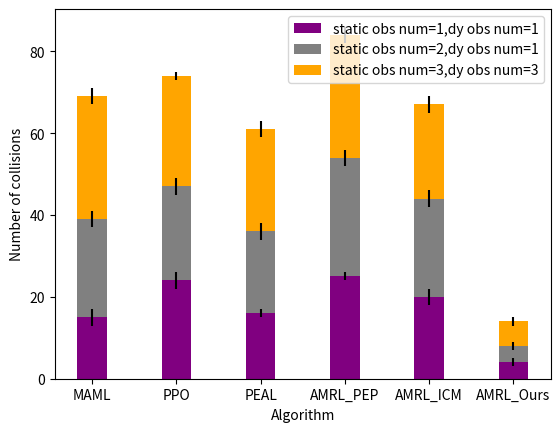

The script that saved this image:
import matplotlib.pyplot as plt


labels = ['MAML', 'PPO', 'PEAL', 'AMRL_PEP', 'AMRL_ICM', 'AMRL_Ours']
dy_aboid_number1 = [15, 24, 16, 25, 20,4]
dy_aboid_number2 = [24, 23, 20, 29, 24,4]
dy_aboid_number3 = [30, 27, 25, 30, 23,6]
# map4 = [15, 25, 15, 30, 20,8]
dy_aboid_number1_std = [2, 2, 1, 1, 2,1]
dy_aboid_number2_std = [2, 2, 2, 2, 2,1]
dy_aboid_number3_std = [2, 1, 2, 2, 2,1]

width = 0.35       # the width of the bars: can also be len(x) sequence

fig, ax = plt.subplots()

cum =list(map(sum, zip(list(dy_aboid_number1),list(dy_aboid_number2))))
ax.bar(labels, dy_aboid_number1, width, color ='purple', yerr=dy_aboid_number1_std, label='static obs num=1,dy obs num=1')
ax.bar(labels, dy_aboid_number2, width, color ='gray', yerr=dy_aboid_number2_std,label='static obs num=2,dy obs num=1', bottom=dy_aboid_number1)
ax.bar(labels, dy_aboid_number3, width, color ='orange', yerr=dy_aboid_number3_std, label='static obs num=3,dy obs num=3',bottom=cum)

ax.set_ylabel('Number of collisions')
ax.set_xlabel("Algorithm")
# ax.set_title('Scores by group and gender')
ax.legend()
plt.savefig("dy obs Avoid rate.pdf")
plt.show()